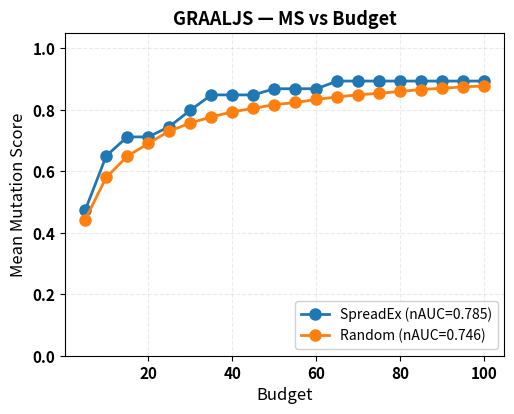

The script that saved this image:
import matplotlib.pyplot as plt

def plot_auc_clean(budgets, ms_spreadex, ms_random, auc_sp, auc_rn, title):

    plt.figure(figsize=(5,4))  # square compact plot

    # Line width + smaller markers for compact look
    plt.plot(budgets, ms_spreadex, '-o', color='#1f77b4', linewidth=2, markersize=8,
             label=f"SpreadEx (nAUC={auc_sp:.3f})")
    plt.plot(budgets, ms_random, '-o', color='#ff7f0e', linewidth=2, markersize=8,
             label=f"Random (nAUC={auc_rn:.3f})")
    # leg = plt.legend(fontsize=11, framealpha=0.9)
    #
    # for text in leg.get_texts():
    #     text.set_fontweight('bold')

    plt.xticks(fontsize=12, weight='bold')
    plt.yticks(fontsize=12, weight='bold')

    # Title + labels
    plt.title(title, fontsize=13, weight='bold')
    plt.xlabel("Budget", fontsize=12)
    plt.ylabel("Mean Mutation Score", fontsize=12)

    # Ticks
    plt.xticks(fontsize=11)
    plt.yticks(fontsize=11)

    # Grid
    plt.grid(alpha=0.25, linestyle='--')

    # Keep limits tight
    plt.ylim(0, 1.05)

    # Legend inside plot to save space
    plt.legend(fontsize=10, loc='lower right', framealpha=0.9)

    plt.tight_layout(pad=0.2)  # minimal padding
    plt.savefig("auc_graaljs.png", bbox_inches='tight', dpi=300)
    plt.show()

budgets = [5, 10, 15, 20, 25, 30, 35, 40, 45, 50,55,60,65,70,75,80,85,90,95,100]
ms_random=[
0.4430333,
0.5799667,
0.6486666,
0.6905332,
0.7307667,
0.7567667,
0.7768999,
0.7931,
0.8047667,
0.8164,
0.8237,
0.8334333,
0.8418334,
0.8487667,
0.8535666,
0.8596,
0.8658667,
0.8698,
0.8746333,
0.8771666
]
ms_spreadex = [
0.4733333,
0.65,
0.7116667,
0.7116667,
0.745,
0.7983332,
0.8483333,
0.8483333,
0.8483333,
0.8683333,
0.8683333,
0.8683333,
0.8933333,
0.8933333,
0.8933333,
0.8933333,
0.8933333,
0.8933333,
0.8933333,
0.8933333
]
auc_sp = 0.78516664
auc_rn = 0.7464583225

plot_auc_clean(
    budgets,
    ms_spreadex,
    ms_random,
    auc_sp,
    auc_rn,
    title="GRAALJS — MS vs Budget"
)
